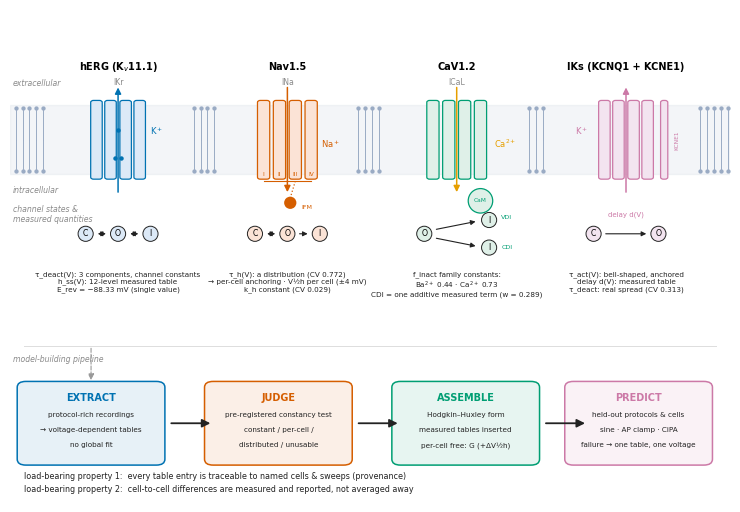

Python code for this plot: (Note: this script raises an exception after producing the figure.)
# -*- coding: utf-8 -*-
"""
Nature-style figures v01 for:
"Data-extracted gating kinetics yield parameter-efficient, audit-ready models
 of four cardiac ion channels"
All numbers come from the sealed model cards / judgement-card result files.
Output: 04_细胞线4/文章/figures_v01/Fig*.png + .pdf (300 dpi)
"""
import json, csv, os
import numpy as np
import matplotlib
matplotlib.use('Agg')
import matplotlib.pyplot as plt
from matplotlib import rcParams
from matplotlib.patches import FancyBboxPatch, FancyArrowPatch
from scipy import stats

BASE = r"D:\Kimi_Agent_细胞仿真工具包扩展以及具身智能20260911\04_细胞线4"
AM = os.path.join(BASE, "α模型")
W182 = os.path.join(BASE, "w182", "代码182_model62可识别性谱卡_16713003_2026-09-11",
                    "model62_identifiability")
OUT = os.path.join(BASE, "文章", "figures_v01")
os.makedirs(OUT, exist_ok=True)

# ---------- Nature style ----------
rcParams.update({
    'font.family': 'sans-serif',
    'font.sans-serif': ['Arial', 'Helvetica', 'DejaVu Sans'],
    'font.size': 7, 'axes.titlesize': 7, 'axes.labelsize': 7,
    'xtick.labelsize': 6, 'ytick.labelsize': 6, 'legend.fontsize': 6,
    'axes.linewidth': 0.6, 'xtick.major.width': 0.6, 'ytick.major.width': 0.6,
    'xtick.major.size': 2.2, 'ytick.major.size': 2.2,
    'xtick.direction': 'out', 'ytick.direction': 'out',
    'lines.linewidth': 1.0, 'savefig.dpi': 300, 'pdf.fonttype': 42,
    'axes.spines.top': False, 'axes.spines.right': False,
})
BLUE, VERM, GREEN, PINK = '#0072B2', '#D55E00', '#009E73', '#CC79A7'
ORANGE, SKY, GREY, BLACK = '#E69F00', '#56B4E9', '#8A8A8A', '#222222'

def MM(x): return x / 25.4

def plabel(ax, s, dx=-0.16, dy=1.06):
    ax.text(dx, dy, s, transform=ax.transAxes, fontsize=8,
            fontweight='bold', va='top', ha='left')

def save(fig, name):
    fig.savefig(os.path.join(OUT, name + '.png'), bbox_inches='tight')
    fig.savefig(os.path.join(OUT, name + '.pdf'), bbox_inches='tight')
    plt.close(fig)
    print('saved', name)

def jload(p):
    with open(p, encoding='utf-8') as f: return json.load(f)

def csvload(p):
    with open(p, encoding='utf-8-sig', newline='') as f:
        return list(csv.DictReader(f))

def fnum(x):
    try: return float(x)
    except Exception: return np.nan

# =====================================================================
# Fig. 1 — four channels on the membrane, gating states, measured tables,
#           and the extract–judge–assemble–predict pipeline (schematic)
# =====================================================================
def fig1():
    from matplotlib.patches import Ellipse
    fig = plt.figure(figsize=(MM(183), MM(125)))
    ax = fig.add_axes([0, 0, 1, 1]); ax.axis('off')
    ax.set_xlim(0, 1); ax.set_ylim(0, 1)

    LIPID = '#B9C6D8'
    yT, yB, yM = 0.800, 0.672, 0.736          # lipid head rows + midplane
    chans_x = [(0.06, 0.24), (0.30, 0.47), (0.53, 0.70), (0.76, 0.94)]

    # ---------- lipid bilayer ----------
    ax.axhspan(yB - 0.006, yT + 0.006, color='#8FA3BE', alpha=0.10, zorder=0)
    xs = np.arange(0.008, 1.0, 0.0095)
    def in_chan(x): return any(a - 0.013 < x < b + 0.013 for a, b in chans_x)
    hx = [x for x in xs if not in_chan(x)]
    ax.plot(hx, [yT] * len(hx), 'o', ms=3.1, color='#9AABC4', mec='none', zorder=1)
    ax.plot(hx, [yB] * len(hx), 'o', ms=3.1, color='#9AABC4', mec='none', zorder=1)
    sx, syt, syb = [], [], []
    for x in hx:
        sx += [x, x, np.nan]; syt += [yT, yM, np.nan]; syb += [yB, yM, np.nan]
    ax.plot(sx, syt, '-', color='#9AABC4', lw=0.7, zorder=1)
    ax.plot(sx, syb, '-', color='#9AABC4', lw=0.7, zorder=1)
    ax.text(0.004, 0.845, 'extracellular', fontsize=5.6, color=GREY, style='italic')
    ax.text(0.004, 0.628, 'intracellular', fontsize=5.6, color=GREY, style='italic')

    def tm_rect(x, w=0.016, y0=0.656, y1=0.816, fc='white', ec=BLACK):
        ax.add_patch(FancyBboxPatch((x - w / 2, y0), w, y1 - y0,
                     boxstyle='round,pad=0,rounding_size=0.004',
                     fc=fc, ec=ec, lw=0.9, zorder=4))

    def ion_arrow(x, up, col):
        xy = (x, 0.848) if up else (x, 0.624)
        xyt = (x, 0.624) if up else (x, 0.848)
        ax.annotate('', xy=xy, xytext=xyt,
                    arrowprops=dict(arrowstyle='-|>', mutation_scale=9,
                                    lw=1.1, color=col), zorder=5)

    # ---------- hERG ----------
    xc = 0.15
    ax.text(xc, 0.878, 'hERG (K$_{v}$11.1)', ha='center', fontsize=7,
            fontweight='bold')
    ax.text(xc, 0.848, 'IKr', ha='center', fontsize=5.6, color=GREY)
    for dx in (-0.030, -0.0105, 0.0105, 0.030):
        tm_rect(xc + dx, fc='#DCE9F7', ec=BLUE)
    ion_arrow(xc, True, BLUE)
    ax.plot([xc - 0.004, xc, xc + 0.004], [0.70, 0.755, 0.70], 'o', ms=2.2,
            color=BLUE, zorder=5)
    ax.text(xc + 0.044, 0.745, 'K$^+$', fontsize=6, color=BLUE)

    # ---------- Nav1.5 ----------
    xc = 0.385
    ax.text(xc, 0.878, 'Nav1.5', ha='center', fontsize=7, fontweight='bold')
    ax.text(xc, 0.848, 'INa', ha='center', fontsize=5.6, color=GREY)
    doms = [-0.033, -0.011, 0.011, 0.033]
    for i, dx in enumerate(doms):
        tm_rect(xc + dx, w=0.017, fc='#FBE3D6', ec=VERM)
        ax.text(xc + dx, 0.662, ['I', 'II', 'III', 'IV'][i], ha='center',
                fontsize=4.2, color=VERM, zorder=5)
    ax.plot([xc - 0.033, xc + 0.033], [0.652, 0.652], '-', color=VERM, lw=0.8,
            zorder=4)
    ax.plot([xc + 0.011, xc + 0.004], [0.652, 0.618], ':', color=VERM, lw=0.9,
            zorder=4)
    ax.add_patch(Ellipse((xc + 0.004, 0.608), 0.017, 0.017 * 183 / 125,
                         fc=VERM, ec='none', zorder=5))
    ax.text(xc + 0.020, 0.596, 'IFM', fontsize=4.6, color=VERM)
    ion_arrow(xc, False, VERM)
    ax.text(xc + 0.046, 0.72, 'Na$^+$', fontsize=6, color=VERM)

    # ---------- CaV1.2 ----------
    xc = 0.62
    ax.text(xc, 0.878, 'CaV1.2', ha='center', fontsize=7, fontweight='bold')
    ax.text(xc, 0.848, 'ICaL', ha='center', fontsize=5.6, color=GREY)
    for dx in doms:
        tm_rect(xc + dx, w=0.017, fc='#DFF0E8', ec=GREEN)
    ax.add_patch(Ellipse((xc + 0.033, 0.612), 0.034, 0.034 * 183 / 125,
                         fc='#DFF0E8', ec=GREEN, lw=0.9, zorder=4))
    ax.text(xc + 0.033, 0.612, 'CaM', fontsize=4.2, color=GREEN, ha='center',
            va='center', zorder=5)
    ion_arrow(xc, False, ORANGE)
    ax.text(xc + 0.052, 0.72, r'$\mathrm{Ca^{2+}}$', fontsize=6, color=ORANGE)

    # ---------- IKs ----------
    xc = 0.855
    ax.text(xc, 0.878, 'IKs (KCNQ1 + KCNE1)', ha='center', fontsize=7,
            fontweight='bold')
    for dx in (-0.030, -0.0105, 0.0105, 0.030):
        tm_rect(xc + dx, fc='#F3E4F0', ec=PINK)
    tm_rect(xc + 0.053, w=0.010, fc='#F3E4F0', ec=PINK)
    ax.text(xc + 0.067, 0.736, 'KCNE1', fontsize=4.2, color=PINK, ha='left',
            va='center', rotation=90)
    ion_arrow(xc, True, PINK)
    ax.text(xc - 0.052, 0.745, 'K$^+$', fontsize=6, color=PINK, ha='right')

    # ---------- gating-state schemes ----------
    ax.text(0.004, 0.585, 'channel states &\nmeasured quantities', fontsize=5.6,
            color=GREY, style='italic', va='center')

    def state(x, y, s, fc):
        ax.add_patch(Ellipse((x, y), 0.021, 0.021 * 183 / 125, fc=fc,
                             ec=BLACK, lw=0.7, zorder=4))
        ax.text(x, y, s, ha='center', va='center', fontsize=5.6, zorder=5)

    def sarrow(x0, y0, x1, y1, both=True):
        ax.annotate('', xy=(x1, y1), xytext=(x0, y0),
                    arrowprops=dict(arrowstyle='<|-|>' if both else '-|>',
                                    mutation_scale=7, lw=0.8, color=BLACK),
                    zorder=3)

    yS = 0.545
    # hERG: C <-> O <-> I
    xc = 0.15
    state(xc - 0.045, yS, 'C', '#DCE9F7'); state(xc, yS, 'O', '#DCE9F7')
    state(xc + 0.045, yS, 'I', '#DCE9F7')
    sarrow(xc - 0.032, yS, xc - 0.013, yS); sarrow(xc + 0.013, yS, xc + 0.032, yS)
    ax.text(xc, 0.470, 'τ_deact(V): 3 components, channel constants\n'
                       'h_ss(V): 12-level measured table\n'
                       'E_rev = −88.33 mV (single value)',
            ha='center', va='top', fontsize=5.2, color=BLACK)
    # Nav1.5: C <-> O -> I
    xc = 0.385
    state(xc - 0.045, yS, 'C', '#FBE3D6'); state(xc, yS, 'O', '#FBE3D6')
    state(xc + 0.045, yS, 'I', '#FBE3D6')
    sarrow(xc - 0.032, yS, xc - 0.013, yS); sarrow(xc + 0.013, yS, xc + 0.032, yS,
                                                   both=False)
    ax.text(xc, 0.470, 'τ_h(V): a distribution (CV 0.772)\n'
                       '→ per-cell anchoring · V½h per cell (±4 mV)\n'
                       'k_h constant (CV 0.029)',
            ha='center', va='top', fontsize=5.2, color=BLACK)
    # CaV1.2: O -> I(VDI) ; O --Ca--> I(CDI)
    xc = 0.62
    state(xc - 0.045, yS, 'O', '#DFF0E8')
    state(xc + 0.045, yS + 0.028, 'I', '#DFF0E8')
    state(xc + 0.045, yS - 0.028, 'I', '#DFF0E8')
    sarrow(xc - 0.032, yS + 0.008, xc + 0.030, yS + 0.026, both=False)
    sarrow(xc - 0.032, yS - 0.008, xc + 0.030, yS - 0.026, both=False)
    ax.text(xc + 0.062, yS + 0.030, 'VDI', fontsize=4.6, color=GREEN, ha='left')
    ax.text(xc + 0.062, yS - 0.030, 'CDI', fontsize=4.6, color=GREEN, ha='left')
    ax.text(xc, 0.470, 'f_inact family constants:\n'
                       '$\\mathrm{Ba^{2+}}$ 0.44 · $\\mathrm{Ca^{2+}}$ 0.73\n'
                       'CDI = one additive measured term (w = 0.289)',
            ha='center', va='top', fontsize=5.2, color=BLACK)
    # IKs: C --delay--> O
    xc = 0.855
    state(xc - 0.045, yS, 'C', '#F3E4F0'); state(xc + 0.045, yS, 'O', '#F3E4F0')
    sarrow(xc - 0.032, yS, xc + 0.032, yS, both=False)
    ax.text(xc, yS + 0.035, 'delay d(V)', fontsize=5.0, ha='center', color=PINK)
    ax.text(xc, 0.470, 'τ_act(V): bell-shaped, anchored\n'
                       'delay d(V): measured table\n'
                       'τ_deact: real spread (CV 0.313)',
            ha='center', va='top', fontsize=5.2, color=BLACK)

    # ---------- pipeline strip ----------
    ax.plot([0.02, 0.98], [0.318, 0.318], color='#DDDDDD', lw=0.7, zorder=1)
    ax.text(0.004, 0.290, 'model-building pipeline', fontsize=5.6, color=GREY,
            style='italic', va='center')
    boxes = [
        (0.02, 'EXTRACT', ['protocol-rich recordings', '→ voltage-dependent tables',
                           'no global fit'], BLUE),
        (0.28, 'JUDGE', ['pre-registered constancy test', 'constant / per-cell /',
                         'distributed / unusable'], VERM),
        (0.54, 'ASSEMBLE', ['Hodgkin–Huxley form', 'measured tables inserted',
                            'per-cell free: G (+ΔV½h)'], GREEN),
        (0.78, 'PREDICT', ['held-out protocols & cells', 'sine · AP clamp · CiPA',
                           'failure → one table, one voltage'], PINK),
    ]
    for x0, title, lines, col in boxes:
        bb = FancyBboxPatch((x0, 0.085), 0.185, 0.15,
                            boxstyle='round,pad=0.010,rounding_size=0.012',
                            fc=col + '18', ec=col, lw=1.1, zorder=2)
        ax.add_patch(bb)
        ax.text(x0 + 0.0925, 0.205, title, ha='center', fontsize=7,
                fontweight='bold', color=col, zorder=3)
        for i, ln in enumerate(lines):
            ax.text(x0 + 0.0925, 0.172 - 0.030 * i, ln, ha='center',
                    fontsize=5.2, color=BLACK, zorder=3)
        if x0 < 0.7:
            ax.add_patch(FancyArrowPatch((x0 + 0.200, 0.16), (x0 + 0.262, 0.16),
                                         arrowstyle='-|>', mutation_scale=12,
                                         lw=1.3, color=BLACK, zorder=3))
    # feeder: measured quantities -> pipeline
    ax.add_patch(FancyArrowPatch((0.1125, 0.318), (0.1125, 0.242),
                                 arrowstyle='-|>', mutation_scale=9,
                                 lw=0.8, color='#999999', ls='--', zorder=1))
    ax.text(0.02, 0.048, 'load-bearing property 1:  every table entry is traceable to named cells & sweeps (provenance)',
            fontsize=5.8, color=BLACK)
    ax.text(0.02, 0.020, 'load-bearing property 2:  cell-to-cell differences are measured and reported, not averaged away',
            fontsize=5.8, color=BLACK)
    save(fig, 'Fig1_pipeline')

# =====================================================================
# Fig. 2 — hERG
# =====================================================================
def fig2():
    amp = jload(os.path.join(AM, '2026-09-13_α模型_幅度表提取_结果.json'))
    hss = jload(os.path.join(AM, '2026-09-13_α模型_纯hssV剥离判决_结果.json'))
    sine = jload(os.path.join(AM, '2026-09-13_α模型_hss实测表重跑_sine前向判决_结果.json'))
    ap = jload(os.path.join(AM, '2026-09-13_α模型_hss实测表重跑_AP前向判决_结果.json'))
    c5 = csvload(os.path.join(AM, '2026-09-14_α模型_药物卡5_形状不变性判决_单元表.csv'))
    c6 = csvload(os.path.join(AM, '2026-09-14_α模型_药物卡6_形状变形分解_单元表.csv'))

    fig = plt.figure(figsize=(MM(183), MM(118)))
    gs = fig.add_gridspec(3, 6, hspace=0.85, wspace=0.9,
                          left=0.07, right=0.98, top=0.90, bottom=0.09)

    # a: model equation panel
    axa = fig.add_subplot(gs[0, :2]); axa.axis('off')
    axa.text(0.5, 0.92, r'$\mathrm{hERG}\;\; I = G\cdot m\cdot h\cdot (V - E_{rev})$',
             ha='center', fontsize=9)
    axa.text(0.5, 0.72, r'$E_{rev} = -88.33$ mV  (single value, all protocols & cells)',
             ha='center', fontsize=6.5)
    axa.text(0.5, 0.48, 'every voltage dependence = measured lookup table\n'
                        '(log-linear interpolation, endpoint clamp)\n'
                        'no rate equations · no topology · zero tuning',
             ha='center', va='top', fontsize=6.2, color=BLACK)
    axa.text(0.5, 0.08, 'per-cell free parameters:  G only',
             ha='center', fontsize=7, fontweight='bold', color=BLUE)
    plabel(axa, 'a', dx=-0.06, dy=1.02)

    # b1: deactivation tau tables
    axb = fig.add_subplot(gs[0, 2:4])
    tau = amp['tau_used']
    Vs = [-70, -60, -50, -40]
    for key, col, lab in [('TF', SKY, r'$\tau_f$ (fast)'), ('TM', BLUE, r'$\tau_m$ (middle)'),
                          ('TAU_L', VERM, r'$\tau_{late}$ (slow)')]:
        ys = [tau[key][str(v)] for v in Vs]
        axb.semilogy(Vs, ys, 'o-', color=col, ms=3.5, lw=1.2, label=lab)
    axb.set_xlabel('V (mV)'); axb.set_ylabel(r'deactivation $\tau$ (s)')
    axb.set_xticks(Vs)
    axb.legend(frameon=False, loc='upper left', handlelength=1.2)
    axb.text(0.40, 0.24, 'cross-cell CV 0.13–0.19\n→ channel-level constants',
             transform=axb.transAxes, fontsize=6, color=GREEN,
             ha='left', va='bottom')
    plabel(axb, 'b')

    # b2: h_ss measured 12-level table
    axh = fig.add_subplot(gs[0, 4:])
    vgrid = sorted(int(v) for v in hss['gears'].keys())
    for c, d in hss['cells'].items():
        vv, yy = [], []
        for v in vgrid:
            val = d['curve'].get(str(v))
            if val is not None:
                vv.append(v); yy.append(fnum(val))
        axh.plot(vv, yy, '-', color=GREY, lw=0.5, alpha=0.55, zorder=1)
    med = [hss['gears'][str(v)]['med'] for v in vgrid]
    axh.plot(vgrid, med, 'o-', color=BLUE, ms=3.5, lw=1.4, zorder=3,
             label='population median (measured)')
    axh.axhline(1.0, color=VERM, ls='--', lw=0.9, zorder=2)
    axh.text(-28, 1.045, 'B1 assumption  h = 1  — refuted', color=VERM, fontsize=6)
    axh.annotate('h(−70) = 0.425', xy=(-70, 0.425), xytext=(-38, 0.55),
                 fontsize=6, color=BLUE,
                 arrowprops=dict(arrowstyle='->', color=BLUE, lw=0.7))
    axh.set_xlabel('V (mV)'); axh.set_ylabel(r'$h_{ss}$ (steady-state availability)')
    axh.set_ylim(-0.02, 1.16)
    axh.legend(frameon=False, loc='lower left')
    plabel(axh, 'c')

    # c: forward prediction — predicted vs measured
    axc = fig.add_subplot(gs[1, :3])
    for c, d in sine['cells'].items():
        ok = d.get('pass', False)
        axc.plot(d['mea40'], d['sim40'], 'o', ms=4,
                 color=GREEN if ok else VERM,
                 markerfacecolor='none' if not ok else GREEN, zorder=3)
    for c, d in ap['cells'].items():
        ok = bool(d.get('A1')) and bool(d.get('A2'))
        axc.plot(d['hook_meaA'], d['hook_simA'], 's', ms=4,
                 color=GREEN if ok else VERM,
                 markerfacecolor='none' if not ok else GREEN, zorder=3)
    lo, hi = 0.02, 3.0
    axc.plot([lo, hi], [lo, hi], '-', color=BLACK, lw=0.8)
    axc.set_xscale('log'); axc.set_yscale('log')
    axc.set_xlim(lo, hi); axc.set_ylim(lo, hi)
    axc.set_xlabel('measured (nA)'); axc.set_ylabel('predicted (nA)')
    axc.plot([], [], 'o', color=GREEN, ms=4, label='sinusoid protocol (7/9 pass)')
    axc.plot([], [], 's', color=GREEN, ms=4, label='AP clamp (8/9 pass)')
    axc.plot([], [], 'o', color=VERM, ms=4, mfc='none', label='fail (attributed, on record)')
    axc.legend(frameon=False, loc='upper left', handlelength=1.0)
    plabel(axc, 'd')

    # d: CiPA labs
    axd = fig.add_subplot(gs[1, 3:])
    labs = ['lab 3', 'lab 4', 'lab 5']
    pas = [20, 16, 29]; tot = [20, 16, 32]
    frac = [p / t for p, t in zip(pas, tot)]
    bars = axd.bar(labs, frac, color=[BLUE, BLUE, BLUE], width=0.6)
    for b, p, t in zip(bars, pas, tot):
        axd.text(b.get_x() + b.get_width() / 2, b.get_height() + 0.02,
                 f'{p}/{t}', ha='center', fontsize=7, color=BLACK)
    axd.set_ylim(0, 1.15); axd.set_ylabel('fraction reproduced')
    axd.set_title('CiPA drug-screening traces: 65/68 total', fontsize=7)
    plabel(axd, 'e')

    # e: drug eps_x per drug
    axe = fig.add_subplot(gs[2, :3])
    per = {}
    for r in c5:
        drug = r['dataset'].split('|')[1]
        per.setdefault(drug, []).append(fnum(r['eps_x']))
    drugs = sorted(per, key=lambda d: np.nanmedian(per[d]))
    meds = [np.nanmedian(per[d]) for d in drugs]
    cols = [BLUE if m > 0.030 else GREY for m in meds]
    axe.bar(range(len(drugs)), meds, color=cols, width=0.75)
    axe.axhline(0.030, color=VERM, ls='--', lw=1.0, label='acceptance threshold 0.030')
    axe.axhline(0.004, color=GREY, ls=':', lw=0.9, label='noise floor 0.004')
    axe.legend(frameon=False, loc='upper left', fontsize=5.6, handlelength=1.6)
    axe.set_xticks(range(len(drugs)))
    axe.set_xticklabels([d[:9] for d in drugs], rotation=90, fontsize=4.2)
    axe.set_ylabel(r'median $\epsilon_x$ per drug')
    axe.set_title('pure-block hypothesis rejected: 30/30 drugs above line',
                  fontsize=7)
    plabel(axe, 'f')

    # f: kappa deviation histogram
    axf = fig.add_subplot(gs[2, 3:])
    kap = [fnum(r['kappa']) for r in c6 if str(r.get('gated')) == 'True']
    dev = np.abs(np.array(kap) - 1.0)
    dev = dev[np.isfinite(dev)]
    axf.hist(dev, bins=np.linspace(0, 0.35, 36), color=BLUE, alpha=0.75)
    yl = axf.get_ylim()[1]
    axf.axvline(0.020, color=GREEN, lw=1.2)
    axf.axvline(0.10, color=VERM, ls='--', lw=1.0)
    axf.annotate('median 0.020', xy=(0.020, yl * 0.55), xytext=(0.115, yl * 0.82),
                 fontsize=6, color=GREEN,
                 arrowprops=dict(arrowstyle='->', color=GREEN, lw=0.7))
    axf.annotate('threshold 0.10', xy=(0.10, yl * 0.30), xytext=(0.155, yl * 0.52),
                 fontsize=6, color=VERM,
                 arrowprops=dict(arrowstyle='->', color=VERM, lw=0.7))
    axf.set_xlabel(r'steady-state shape deviation  $|\kappa^* - 1|$')
    axf.set_ylabel('cell–concentration units')
    axf.set_title('drug action is amplitude-type (occupancy), not kinetic', fontsize=7)
    plabel(axf, 'g')

    fig.suptitle('hERG: data-extracted constants and tables, tested by held-out forward prediction',
                 fontsize=8.5, fontweight='bold', y=1.005)
    save(fig, 'Fig2_hERG')

# =====================================================================
# Fig. 3 — cross-channel portability verdicts
# =====================================================================
def fig3():
    na4 = csvload(os.path.join(AM, '2026-09-16_Nα4_单通道负40单点锚定判决_结果.csv'))
    bell = csvload(os.path.join(AM, '2026-09-15_Kα2_Fedida2024_Fig3B_wtEQ_数字化.csv'))
    dtj = jload(os.path.join(AM, '2026-09-15_Kα2_Δt登记.json'))
    ka3 = csvload(os.path.join(AM, '2026-09-15_Kα3_IKs前向验证_逐细胞表_结果.csv'))

    fig = plt.figure(figsize=(MM(183), MM(112)))
    gs = fig.add_gridspec(2, 6, hspace=0.9, wspace=1.0,
                          left=0.07, right=0.98, top=0.88, bottom=0.11)

    # a: verdict matrix
    axa = fig.add_subplot(gs[0, :3]); axa.axis('off')
    channels = ['hERG', 'Nav1.5', 'CaV1.2', 'IKs']
    quants = ['kinetic τ', 'steady-state slope', 'steady-state midpoint',
              'reversal potential', 'delay']
    # verdict codes: 0 constant (green), 1 per-cell (orange), 2 distributed (purple), 3 closed (grey)
    M = np.array([
        [0, 2, 1, 0, 0],   # hERG
        [0, 0, 1, 2, 3],   # Nav
        [0, 3, 3, 0, 3],   # CaV
        [0, 0, 0, 2, 0],   # IKs
    ])
    cmap = {0: GREEN, 1: ORANGE, 2: PINK, 3: '#BBBBBB'}
    lab = {0: 'constant', 1: 'per-cell', 2: 'distributed /\nregistered', 3: 'closed / n.a.'}
    for i in range(4):
        for j in range(5):
            axa.add_patch(plt.Rectangle((j, 3 - i), 0.92, 0.86,
                                        fc=cmap[M[i, j]], ec='white', lw=1.5))
    for i, cname in enumerate(channels):
        axa.text(-0.12, 3 - i + 0.43, cname, ha='right', va='center', fontsize=7)
    for j, q in enumerate(quants):
        axa.text(j + 0.46, 4.12, q, ha='center', va='bottom', fontsize=6, rotation=18)
    for k, (code, txt) in enumerate(lab.items()):
        axa.add_patch(plt.Rectangle((0.1 + 1.25 * k, -0.95), 0.18, 0.28,
                                    fc=cmap[code], ec='none'))
        axa.text(0.32 + 1.25 * k, -0.81, txt, fontsize=5.4, va='center')
    axa.text(-1.55, -1.55, 'hERG τ CV 0.13–0.19 · Nav τ_h(−30) CV 0.029 · Nav V½h ±4 mV per cell',
             fontsize=5.6, color=BLACK)
    axa.text(-1.55, -1.88, 'IKs τ_deact CV 0.313 (real spread, reported not averaged)',
             fontsize=5.6, color=BLACK)
    axa.set_xlim(-1.6, 5.1); axa.set_ylim(-2.15, 5.0)
    axa.set_title('portability verdicts, four channels (pre-registered)',
                  fontsize=7, pad=38)
    plabel(axa, 'a', dx=-0.02, dy=1.13)

    # b: Nav tau_h(-40) distribution
    axb = fig.add_subplot(gs[0, 3:])
    taus = [fnum(r['value']) for r in na4 if r['metric'] == 'tau_decay_ms']
    taus = np.array([t for t in taus if np.isfinite(t)])
    bins = np.logspace(np.log10(0.25), np.log10(8.0), 26)
    axb.hist(taus, bins=bins, color=BLUE, alpha=0.8)
    axb.set_xscale('log')
    axb.axvline(1.03, color=BLACK, lw=1.0)
    axb.text(1.07, axb.get_ylim()[1] * 0.92, 'median 1.03 ms', fontsize=6)
    for v in [1.64, 1.68, 3.15]:
        axb.axvline(v, color=VERM, lw=0.8, ls='--')
    axb.text(3.3, axb.get_ylim()[1] * 0.72, 'whole-cell trio\n(sits in upper half)', fontsize=5.6, color=VERM)
    axb.set_xlabel(r'Nav1.5  $\tau_h$(−40 mV) across 69 patches (ms)')
    axb.set_ylabel('patches')
    axb.set_title('a distribution, not a number (CV 0.772) → N-arm closed', fontsize=7)
    plabel(axb, 'b')

    # c: CaV CDI additive component
    axc = fig.add_subplot(gs[1, :2])
    t = np.linspace(0, 100, 400)
    f_vdi = 0.44 / (1 - np.exp(-40 / 41.6))   # calibrated so Ba inactivated fraction at 40 ms = 0.44
    h_ba = 1 - f_vdi * (1 - np.exp(-t / 41.6))
    h_ca = 1 - f_vdi * (1 - np.exp(-t / 50.0)) - 0.289 * (1 - np.exp(-t / 8.0))
    axc.plot(t, 1 - h_ba, color=GREY, lw=1.4, label=r'Ba$^{2+}$ (VDI skeleton)')
    axc.plot(t, 1 - h_ca, color=VERM, lw=1.4, label=r'Ca$^{2+}$ (+ CDI fast term)')
    axc.fill_between(t, 1 - h_ba, 1 - h_ca, color=VERM, alpha=0.18)
    axc.annotate('', xy=(40, 0.73), xytext=(40, 0.44),
                 arrowprops=dict(arrowstyle='<->', color=BLACK, lw=0.8))
    axc.text(50, 0.26, r'$\Delta f$ = 0.293' + '\n' + r'$w_{fast}$ = 0.289',
             fontsize=6)
    axc.set_xlabel('t at +17 mV (ms)'); axc.set_ylabel('inactivated fraction')
    axc.legend(frameon=False, loc='upper left')
    axc.set_title('CaV1.2: CDI = "add one measured term"', fontsize=7)
    plabel(axc, 'c')

    # d: f_inact bars
    axd = fig.add_subplot(gs[1, 2:4])
    g = [r'$\mathrm{Ba^{2+}}$ (n=4)', r'$\mathrm{Ca^{2+}}$ (n=6)']
    med = [0.44, 0.73]; cv = [0.101, 0.141]
    sd = [m * c for m, c in zip(med, cv)]
    axd.bar(g, med, yerr=sd, capsize=3, color=[GREY, VERM], width=0.5,
            error_kw=dict(lw=0.9))
    for i, (m, s) in enumerate(zip(med, sd)):
        axd.text(i, m + s + 0.015, f'{m:.2f} (CV {cv[i]:.2f})', ha='center', fontsize=6.2)
    axd.set_ylabel(r'$f_{inact}$ (+17 mV, 40 ms)')
    axd.set_ylim(0, 0.95)
    axd.set_title('inactivated fraction by charge carrier\n(sealed family constants)', fontsize=7)
    plabel(axd, 'd')

    # e: IKs bell curve + delay inset + per-cell R2
    axe = fig.add_subplot(gs[1, 4:])
    V = [fnum(r['V_mV']) for r in bell]; T = [fnum(r['tau_s']) for r in bell]
    axe.plot(V, T, 'o-', color=BLUE, ms=3, lw=1.2)
    axe.set_yscale('log')
    axe.annotate('peak ≈ 8.9 s @ −10 mV', xy=(-10, 8.92), xytext=(-52, 11.0),
                 fontsize=6, arrowprops=dict(arrowstyle='->', lw=0.7))
    axe.set_xlabel('V (mV)'); axe.set_ylabel(r'IKs $\tau_{act}$ (s)')
    axe.set_title('IKs: bell-shaped activation (Fedida 2024 Fig. 3B, digitised)',
                  fontsize=7)
    axin = axe.inset_axes([0.58, 0.50, 0.38, 0.42])
    dv = sorted((int(k), v) for k, v in dtj['dt_full_read'].items())
    axin.plot([d[0] for d in dv], [d[1] for d in dv], 's-', color=GREEN, ms=2.5, lw=0.9)
    axin.set_xlabel('V (mV)', fontsize=5); axin.set_ylabel('delay (s)', fontsize=5)
    axin.tick_params(labelsize=4.5)
    axin.set_title('activation delay d(V)', fontsize=5.5)
    r2 = [fnum(r['r2_act']) for r in ka3 if r['arm'] == 'A']
    axe.text(0.02, 0.06, f'forward prediction R² ≥ 0.80 in 7/8 cells\n'
                         f'(per-cell R²: {", ".join(f"{x:.2f}" for x in sorted(r2, reverse=True))})',
             transform=axe.transAxes, fontsize=5.6, color=GREEN)
    plabel(axe, 'e')

    save(fig, 'Fig3_cross_channel')

# =====================================================================
# Fig. 4 — drug-action grammar
# =====================================================================
def fig4():
    c6 = csvload(os.path.join(AM, '2026-09-14_α模型_药物卡6_形状变形分解_单元表.csv'))
    nav = csvload(os.path.join(AM, '2026-09-15_Nα药_Nav15药物形状调制判决_逐条件表_结果.csv'))
    cav = jload(os.path.join(AM, '2026-09-15_Cα5_CaV12药物形状调制判决_结果.json'))
    iks = csvload(os.path.join(AM, '2026-09-15_Kα药_IKs药物表分解判决_逐文件表_结果.csv'))

    fig = plt.figure(figsize=(MM(183), MM(100)))
    gs = fig.add_gridspec(1, 4, wspace=0.75, left=0.06, right=0.985,
                          top=0.82, bottom=0.16)

    # a: hERG kappa deviation histogram
    axa = fig.add_subplot(gs[0, 0])
    kap = [fnum(r['kappa']) for r in c6 if str(r.get('gated')) == 'True']
    dev = np.abs(np.array(kap) - 1.0); dev = dev[np.isfinite(dev)]
    axa.hist(dev, bins=np.linspace(0, 0.35, 30), color=BLUE, alpha=0.8)
    yla = axa.get_ylim()[1]
    axa.axvline(0.020, color=GREEN, lw=1.1)
    axa.axvline(0.10, color=VERM, ls='--', lw=0.9)
    axa.annotate('median 0.020', xy=(0.020, yla * 0.55), xytext=(0.10, yla * 0.80),
                 fontsize=6, color=GREEN,
                 arrowprops=dict(arrowstyle='->', color=GREEN, lw=0.7))
    axa.annotate('threshold 0.10', xy=(0.10, yla * 0.28), xytext=(0.155, yla * 0.52),
                 fontsize=6, color=VERM,
                 arrowprops=dict(arrowstyle='->', color=VERM, lw=0.7))
    axa.set_xlabel(r'$|\kappa^* - 1|$'); axa.set_ylabel('units')
    axa.set_title('hERG\nsingle amplitude component\n(|κ*−1| = 0.020; warp ≈ 15%)', fontsize=6.5)
    plabel(axa, 'a', dx=-0.28, dy=1.22)

    # b: Nav kappa vs df
    axb = fig.add_subplot(gs[0, 1])
    ks, dfs = [], []
    for r in nav:
        k, d = fnum(r['kappa']), fnum(r['df'])
        if np.isfinite(k) and np.isfinite(d):
            ks.append(k); dfs.append(d)
    axb.scatter(ks, dfs, s=7, color=BLUE, alpha=0.6, edgecolors='none')
    axb.axhline(0, color=BLACK, lw=0.5); axb.axvline(0, color=BLACK, lw=0.5)
    # sealed reference values (from the sealed model card), not raw-table medians
    axb.axvline(0.20, color=GREEN, ls='--', lw=0.8)
    axb.axvline(-0.20, color=GREEN, ls='--', lw=0.8)
    axb.axhline(0.12, color=GREEN, ls=':', lw=0.8)
    x0, x1 = axb.get_xlim(); y0, y1 = axb.get_ylim()
    axb.text(0.215, y1 - 0.04 * (y1 - y0), 'sealed |κ*| = 0.20', fontsize=5.4,
             color=GREEN, va='top', ha='left', rotation=90)
    axb.text(x0 + 0.03 * (x1 - x0), 0.16, 'use-dependence Δf = +0.12',
             fontsize=5.4, color=GREEN, va='bottom', ha='left')
    axb.set_xlabel(r'$\kappa$ (steady-state shape)'); axb.set_ylabel(r'$\Delta f$ (occupancy shift)')
    axb.set_title('Nav1.5\ndual component: amplitude + temporal\n(|κ*| = 0.20; use-dependence Δf = +0.12)',
                  fontsize=6.5)
    plabel(axb, 'b', dx=-0.28, dy=1.22)

    # c: CaV pools
    axc = fig.add_subplot(gs[0, 2])
    ina_pool, open_pool = [], []
    for cell in cav['cells']:
        g = cell['group']
        if g in ('Verapamil_Ca2+_PT', 'Verapamil_Ca2+_RT', 'Diltiazem_Ba2+_PT'):
            ina_pool.append(fnum(cell['df']))
        elif g == 'Norbuprenorphine_Ca2+_PT':
            open_pool.append(fnum(cell['df']))
    ina_pool = np.array(ina_pool); open_pool = np.array(open_pool)
    ina_pool = ina_pool[np.isfinite(ina_pool)]; open_pool = open_pool[np.isfinite(open_pool)]
    jit = np.random.default_rng(3)
    axc.scatter(1 + jit.normal(0, 0.05, len(ina_pool)), ina_pool, s=8,
                color=VERM, alpha=0.65, edgecolors='none')
    axc.scatter(2 + jit.normal(0, 0.05, len(open_pool)), open_pool, s=8,
                color=BLUE, alpha=0.65, edgecolors='none')
    axc.plot([0.75, 1.25], [0.168, 0.168], color=VERM, lw=1.6)
    axc.plot([1.75, 2.25], [-0.088, -0.088], color=BLUE, lw=1.6)
    axc.axhline(0, color=BLACK, lw=0.5)
    axc.set_xticks([1, 2]); axc.set_xticklabels(['inactivated pool\n(n=43)', 'open pool\n(n=12)'], fontsize=6)
    axc.set_ylabel(r'$\Delta f$ (drug − control)')
    axc.set_title('CaV1.2\npools move in opposite directions\n(+0.168 / −0.088)', fontsize=6.5)
    plabel(axc, 'c', dx=-0.28, dy=1.22)

    # d: IKs multi-table
    axd = fig.add_subplot(gs[0, 3])
    mef = [r for r in iks if r['arm'] == 'Mef']
    dids = [r for r in iks if r['arm'] == 'DIDS']
    dvh_m = [fnum(r['dvh']) for r in mef]; inst_m = [fnum(r['dinst']) for r in mef]
    axd.scatter(dvh_m, inst_m, s=10, color=GREEN, alpha=0.75, edgecolors='none')
    if dids:
        axd.scatter([fnum(r['dvh']) for r in dids], [fnum(r['dinst']) for r in dids],
                    s=10, color=GREY, alpha=0.6, edgecolors='none')
    axd.axhline(0, color=BLACK, lw=0.5); axd.axvline(0, color=BLACK, lw=0.5)
    # direct cluster labels instead of a legend (legend covered the points)
    axd.scatter([0.06], [0.93], transform=axd.transAxes, s=10, color=GREEN,
                clip_on=False)
    axd.text(0.11, 0.93, 'Mefloquine (judged)', transform=axd.transAxes,
             fontsize=5.6, color=GREEN, va='center')
    axd.scatter([0.06], [0.84], transform=axd.transAxes, s=10, color=GREY,
                clip_on=False)
    axd.text(0.11, 0.84, 'DIDS (pool-confounded, no ticket)', transform=axd.transAxes,
             fontsize=5.6, color=GREY, va='center')
    axd.set_xlabel(r'$\Delta V_{1/2}$ of $a_{ss}$ (mV)')
    axd.set_ylabel(r'$\Delta$ instantaneous component')
    axd.set_title('IKs\nmulti-table modulation\n($a_{ss}$ shift + inst +0.30 + deact. suppression)',
                  fontsize=6.5)
    plabel(axd, 'd', dx=-0.28, dy=1.22)

    fig.text(0.5, 0.02,
             'Common grammar: drugs move steady-state occupancy / inactivation tables, not time-constant tables.  '
             'Pure conductance block rejected in all four channels.',
             ha='center', fontsize=7, color=BLACK)
    fig.suptitle('Drug grammar: drugs edit steady-state occupancy tables, not time constants',
                 fontsize=8.5, fontweight='bold', y=1.02)
    save(fig, 'Fig4_drug_grammar')

# =====================================================================
# Fig. 5 — host-model integration & CiPA drug scoring
# =====================================================================
def fig5():
    ordj = jload(os.path.join(AM, '2026-09-15_ORd三通道α化组装_结果.json'))
    b1 = csvload(os.path.join(AM, '2026-09-14_α模型_StageB_B1_官方静态臂_24药_结果.csv'))
    b2 = csvload(os.path.join(AM, '2026-09-14_α模型_StageB_B2_α替换_24药_tauA1_Q2.5_ka3_结果.csv'))
    arms_files = {
        '0.3': '2026-09-14_α模型_StageB_B2_α替换_24药_tauA0.3_Q2.5_ka3_结果.csv',
        '0.5': '2026-09-14_α模型_StageB_B2_α替换_24药_tauA0.5_Q2.5_ka3_结果.csv',
        '1':   '2026-09-14_α模型_StageB_B2_α替换_24药_tauA1_Q2.5_ka3_结果.csv',
        '2':   '2026-09-14_α模型_StageB_B2_α替换_24药_tauA2_Q2.5_ka3_结果.csv',
    }

    fig = plt.figure(figsize=(MM(183), MM(105)))
    gs = fig.add_gridspec(2, 6, hspace=1.0, wspace=1.1,
                          left=0.07, right=0.98, top=0.88, bottom=0.12)

    # a: AP overlay ref vs alpha-assembled
    axa = fig.add_subplot(gs[0, :3])
    vref = np.array(ordj['reference']['v_last'][::10])
    vmain = np.array(ordj['main']['v_last'][::10])
    t = np.arange(len(vref)) * 1.0  # v_last dt = 0.1 ms; [::10] → 1 ms per point
    axa.plot(t, vref, color=BLACK, lw=1.1, label='ORd reference (Markov IKr/IKs)')
    axa.plot(t, vmain, color=BLUE, lw=1.0, ls='--',
             label='α-assembled (IKr/IKs tables; INa Markov retained)')
    axa.set_xlabel('t (ms)'); axa.set_ylabel('V (mV)')
    axa.legend(frameon=False, loc='upper right', fontsize=5.6)
    axa.set_title(f"ORd host: APD90 difference {abs(ordj['main']['APD90_ms']/ordj['reference']['APD90_ms']-1)*100:.2f}%",
                  fontsize=7)
    plabel(axa, 'a')

    # b: J6 current peak ratios
    axb = fig.add_subplot(gs[0, 3:])
    j6 = ordj['J6']
    names = list(j6.keys()); ratios = [j6[k]['ratio'] for k in names]
    cols = [VERM if abs(r - 1) > 0.5 else GREEN for r in ratios]
    axb.bar(names, ratios, color=cols, width=0.55)
    axb.axhline(1.0, color=BLACK, lw=0.7)
    for i, r in enumerate(ratios):
        axb.text(i, r + 0.05, f'{r:.2f}', ha='center', fontsize=6)
    ik = names.index('IKs')
    axb.text(ik, ratios[ik] + 0.24, '(small base)', ha='center', fontsize=5,
             color=GREY)
    axb.set_ylabel('peak ratio  α / reference')
    axb.set_ylim(0, max(ratios) * 1.25)
    axb.set_title('J6: current time-structure comparison: IKr ×2.06 flagged as the\n'
                  'substantive difference (data-extracted repolarisation time course)',
                  fontsize=6.5)
    plabel(axb, 'b')

    # c: Stage B per-drug scatter B1 vs B2 (dynamic arm only, sealed convention)
    axc = fig.add_subplot(gs[1, :2])
    m1 = {r['drug']: fnum(r['qNet_ratio']) for r in b1}
    cl1 = {r['drug']: fnum(r['CiPA']) for r in b1}
    xs, ys, cc = [], [], []
    cmap = {2.0: VERM, 1.0: ORANGE, 0.0: BLUE}
    for r in b2:
        if r['mode'] != 'dyn':
            continue
        d = r['drug']
        if d in m1:
            xs.append(m1[d]); ys.append(fnum(r['qNet_ratio'])); cc.append(cmap.get(cl1.get(d, 1.0), GREY))
    axc.scatter(xs, ys, s=14, c=cc, alpha=0.8, edgecolors='none')
    lo = min(xs + ys) * 0.97; hi = max(xs + ys) * 1.03
    axc.plot([lo, hi], [lo, hi], color=BLACK, lw=0.7, ls='--')
    axc.set_xlabel('official Markov arm: qNet ratio')
    axc.set_ylabel('α-model dynamic arm: qNet ratio')
    for cls, col, lab in [(2.0, VERM, 'CiPA high'), (1.0, ORANGE, 'CiPA intermediate'),
                          (0.0, BLUE, 'CiPA low')]:
        axc.plot([], [], 'o', color=col, ms=4, label=lab)
    axc.legend(frameon=False, fontsize=5.6, loc='upper left')
    plabel(axc, 'c')

    # d: arm summary dots (sealed numbers)
    axd = fig.add_subplot(gs[1, 2:4])
    arms = ['B1 official\nMarkov+static', 'B2s α+static', 'B2 α+dynamic']
    rho = [-0.523, -0.506, -0.547]; auc = [0.833, 0.833, 0.857]
    x = np.arange(3)
    axd.axhline(-0.60, color=BLUE, ls='--', lw=0.8)
    axd.text(-0.42, -0.595, 'V1 line −0.60', fontsize=5.4, color=BLUE, ha='left',
             va='bottom')
    axd.plot(x, rho, 'o', color=BLUE, ms=7, zorder=3)
    for xi, r in zip(x, rho):
        axd.text(xi, r - 0.018, f'{r:.3f}', ha='center', va='top', fontsize=5.6,
                 color=BLUE)
    axd.set_xticks(x); axd.set_xticklabels(arms, fontsize=6)
    axd.set_ylabel('V1 ρ', color=BLUE); axd.set_ylim(-0.62, -0.42)
    axd.tick_params(axis='y', colors=BLUE)
    axd.set_xlim(-0.5, 2.5)
    axd2 = axd.twinx()
    axd2.axhline(0.80, color=VERM, ls='--', lw=0.8)
    axd2.text(-0.42, 0.803, 'V2 line 0.80', fontsize=5.4, color=VERM, ha='left',
              va='bottom')
    axd2.plot(x, auc, 's', color=VERM, ms=6.5, zorder=3)
    for xi, a in zip(x, auc):
        axd2.text(xi, a + 0.006, f'{a:.3f}', ha='center', va='bottom',
                  fontsize=5.6, color=VERM)
    axd2.set_ylim(0.72, 0.89); axd2.set_ylabel('V2 AUC', color=VERM)
    axd2.tick_params(axis='y', colors=VERM); axd2.spines['right'].set_visible(True)
    axd.set_title('dynamic-binding criterion: α arm non-inferior\n'
                  '(shared 1×Cmax static ceiling ≈ −0.55)', fontsize=6.5)
    plabel(axd, 'd')

    # e: sensitivity strip - rho per tauA arm (dyn arm only, sealed convention)
    axe = fig.add_subplot(gs[1, 4:])
    rhos = []
    for k, f in arms_files.items():
        rows = [r for r in csvload(os.path.join(AM, f)) if r['mode'] == 'dyn']
        q = [fnum(r['qNet_ratio']) for r in rows]
        cl = [fnum(r['CiPA']) for r in rows]
        r_, _ = stats.spearmanr(q, cl)
        rhos.append(r_)
    xs = [0.3, 0.5, 1, 2]
    axe.plot(xs, rhos, 'o-', color=BLUE, ms=4, lw=1.2)
    for i, (xi, r) in enumerate(zip(xs, rhos)):
        if i == 0:
            axe.text(xi, r + 0.0015, f'{r:.3f}', ha='center', va='bottom',
                     fontsize=5.4, color=BLUE)
        else:
            axe.text(xi, r - 0.0025, f'{r:.3f}', ha='center', va='top', fontsize=5.4,
                     color=BLUE)
    axe.set_xscale('log'); axe.set_xticks(xs)
    axe.set_xticklabels(['×0.3', '×0.5', '×1', '×2']); axe.minorticks_off()
    rng = max(rhos) - min(rhos)
    # recomputation note moved to the manuscript legend (was an in-panel footnote)
    axe.set_xlabel(r'hERG $\tau_{act}$ scaling (full B6 uncertainty band)')
    axe.set_ylabel('V1 ρ')
    axe.set_title(f'sensitivity: inter-arm V1 range {rng:.3f}\n'
                  f'B6 uncertainty does not enter Stage B',
                  fontsize=6.5)
    plabel(axe, 'e')

    fig.suptitle('Host-model integration and CiPA panel scoring',
                 fontsize=8.5, fontweight='bold', y=1.02)
    save(fig, 'Fig5_host_model')

# =====================================================================
# Extended Data Fig. 2 — identifiability audit
# =====================================================================
def edfig2():
    fe = jload(os.path.join(W182, 'fisher_eigen.json'))
    eig = np.array(fe['特征值_升序'])
    lam_max = fe['λmax']; chi = fe['条件数χ']; n_null = fe['零方向数_阈λmax×1e-3']

    fig = plt.figure(figsize=(MM(183), MM(70)))
    gs = fig.add_gridspec(1, 3, wspace=0.8, left=0.06, right=0.985,
                          top=0.80, bottom=0.16)

    axa = fig.add_subplot(gs[0, 0])
    axa.semilogy(range(1, 14), eig, 'o-', color=BLUE, ms=4.5, lw=1.1)
    thr = lam_max * 1e-3
    axa.axhline(thr, color=VERM, ls='--', lw=0.9)
    axa.axhspan(eig.min() * 0.3, thr, color=VERM, alpha=0.07)
    axa.text(8.2, eig.min() * 2.0, f'{n_null} null directions\n'
             + r'($\lambda < \lambda_{\rm max}\times 10^{-3}$)',
             fontsize=6, color=VERM, va='bottom')
    axa.set_xlabel('eigenvalue index (ascending)'); axa.set_ylabel('Fisher eigenvalue λ')
    axa.set_title(f'13-parameter Markov formulation, 4 protocol families\n'
                  f'condition number χ = {chi:.1e}', fontsize=6.5)
    plabel(axa, 'a', dx=-0.25, dy=1.25)

    axb = fig.add_subplot(gs[0, 1]); axb.axis('off')
    txt = ('Exact degeneracies (verified symbolically):\n\n'
           '1. rate–conductance joint scaling:\n'
           '    all rates × s, G ÷ s  →  all four protocols invariant\n\n'
           '2. α_amp · ALPHA · XMAX enter only as a product\n'
           '    (2-dimensional unconstrained fibre)\n\n'
           '3. double-exponential component interchange\n\n'
           'Loop-inversion test on the null manifold:\n'
           '0 / 451 attempts recover the generating point\n\n'
           '→ identifiable coordinates = modal coordinates\n'
           '   (time constants · steady states · delays)\n'
           '→ fitted rate constants carry ≥ 10× uncertainty\n'
           '   along null directions')
    axb.text(0.02, 0.98, txt, transform=axb.transAxes, fontsize=6.3, va='top',
             family='sans-serif')
    plabel(axb, 'b', dx=-0.06, dy=1.25)

    axc = fig.add_subplot(gs[0, 2]); axc.axis('off')
    txt2 = ('Slow-memory audit (hERG, bounds of any\n'
            'memoryless table model):\n\n'
            '• same voltage, different history:\n'
            '   currents differ by 17–112× (9/9 cells)\n\n'
            '• continuous memory spectrum:\n'
            '   4.8 s → beyond 2,000 s\n\n'
            '• present models capture the dominant\n'
            '   discrete modes (fast / middle / late)\n'
            '   and explicitly do not claim the continuum\n\n'
            'Cross-cell stability of modal ordering: 0.074 dex')
    axc.text(0.02, 0.98, txt2, transform=axc.transAxes, fontsize=6.3, va='top')
    plabel(axc, 'c', dx=-0.06, dy=1.25)

    save(fig, 'EDFig2_identifiability')

if __name__ == '__main__':
    fig1(); fig2(); fig3(); fig4(); fig5(); edfig2()
